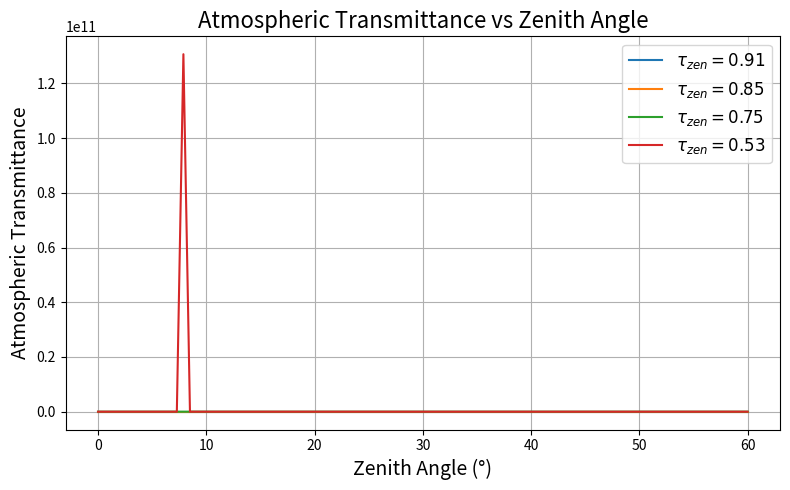
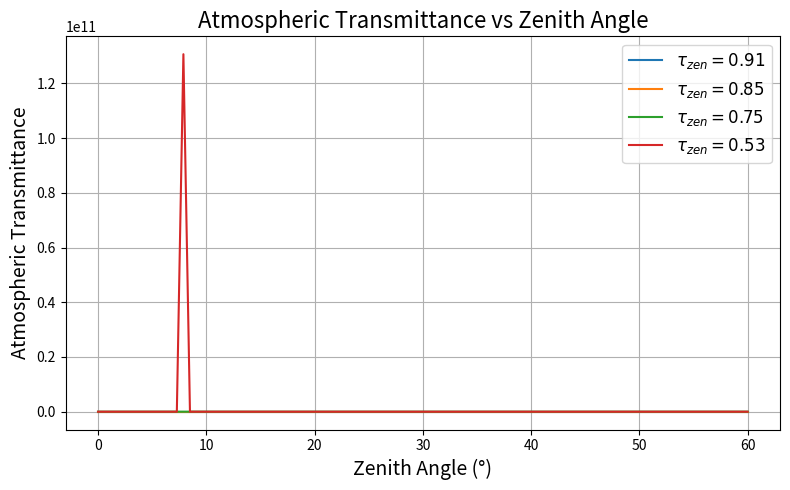

Python code for these plots, in order:
import math
import matplotlib.pyplot as plt         
import numpy as np

#The atmospheric transmissivity(defined as eta_t) consider absorption and scattering.

#=======================================================#
# atmospheric transmissivity(eta_t) parameter
#=======================================================#
    #=====================#
    # k(kappa): atmospheric absortion coefficient in dB/m
    # [redacted]
    #=====================#
#=======================================================#



def transmissivity_etat(tau_zen, theta_zen_rad):
    tau_atm = tau_zen ** (1 / math.cos(theta_zen_rad))
    return tau_atm


def to_decimal_string(x, precision=150):
    if x == 0:
        return "0." + "0" * precision
    return format(x, f'.{precision}f').rstrip('0').rstrip('.')


def main():
    tau_zen_values = [0.91, 0.85, 0.75, 0.53]
    angles = np.linspace(0, 60, 100)

    plt.figure(figsize=(8, 5))

    for tau_zen in tau_zen_values:
        transmissions = [transmissivity_etat(tau_zen, angle) for angle in angles]
        plt.plot(angles, transmissions, label=fr"$\tau_{{zen}} = {tau_zen}$")

    plt.xlabel("Zenith Angle (°)", fontsize=14)
    plt.ylabel("Atmospheric Transmittance", fontsize=14)
    plt.title("Atmospheric Transmittance vs Zenith Angle", fontsize=16)
    plt.grid(True)
    plt.legend(fontsize=12)
    plt.tight_layout()
    plt.show()

if __name__ == "__main__":
    main()


if __name__ == '__main__':
    main()